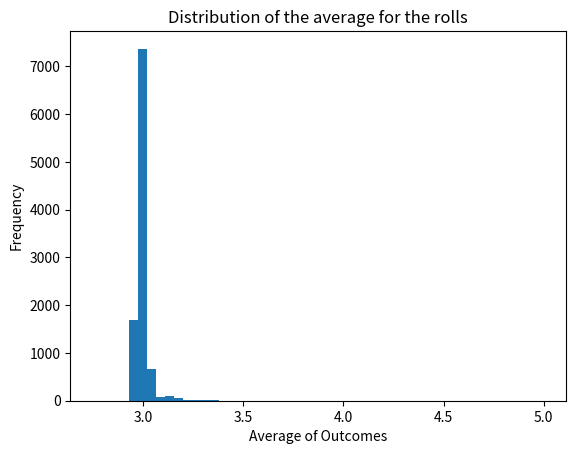

The matplotlib source for this figure:
import numpy as np
import matplotlib.pyplot as plt
n = 10000 # Define the number of dice rolls
rolls = np.random.randint(1, 6, size=n) # Roll the dice n times and calculate the mean of the outcomes
avg = [ ]
for i in range(1, n+1):
    avg.append(np.mean(rolls[:i]))
plt.hist(avg, bins=50)
plt.title("Distribution of the average for the rolls")
plt.xlabel("Average of Outcomes")
plt.ylabel("Frequency")
plt.show() # Plot the distribution of the average
